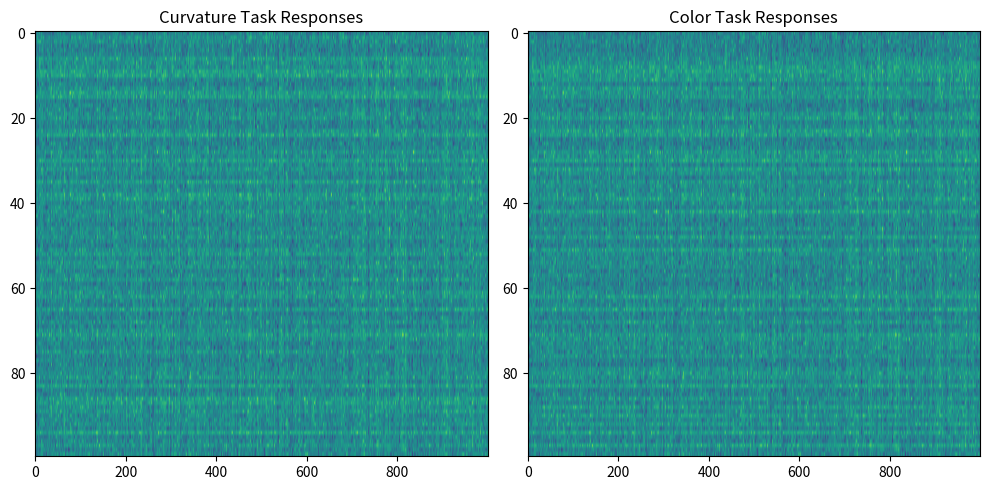

Source code (Python):
import numpy as np
import matplotlib.pyplot as plt

# Set random seed for reproducibility
np.random.seed(42)

# Parameters
n_neurons = 100
n_trials = 1000
n_features = 2  # curvature and color

# Create neural population
def create_population(n_neurons, n_features):
    # Random preferred stimuli for each neuron and feature
    preferred_stimuli = np.random.rand(n_neurons, n_features)
    # Random tuning widths
    tuning_widths = np.random.uniform(0.1, 0.5, (n_neurons, n_features))
    return preferred_stimuli, tuning_widths

# Neural response function
def neural_response(stimulus, preferred_stimuli, tuning_widths):
    diff = stimulus - preferred_stimuli
    return np.exp(-0.5 * np.sum((diff / tuning_widths)**2, axis=1))

# Generate correlated variability
def generate_correlated_variability(n_neurons, n_trials, correlation_strength=0.2):
    cov_matrix = np.eye(n_neurons) * (1 - correlation_strength) + np.ones((n_neurons, n_neurons)) * correlation_strength
    return np.random.multivariate_normal(np.zeros(n_neurons), cov_matrix, n_trials).T

# Simulate neural activity
def simulate_activity(stimulus, preferred_stimuli, tuning_widths, variability):
    mean_response = neural_response(stimulus, preferred_stimuli, tuning_widths)
    return mean_response[:, np.newaxis] + variability

# Create population and generate correlated variability
preferred_stimuli, tuning_widths = create_population(n_neurons, n_features)
correlated_variability = generate_correlated_variability(n_neurons, n_trials)

# Simulate different task conditions
def simulate_task(attended_feature, stimulus):
    # Implement a simple attention mechanism by scaling the response to the attended feature
    attention_gain = np.ones(n_features)
    attention_gain[attended_feature] = 1.5
    
    responses = simulate_activity(stimulus * attention_gain, preferred_stimuli, tuning_widths, correlated_variability)
    return responses

# Readout mechanism
def linear_readout(responses, weights):
    return np.dot(weights, responses)

# Analyze alignment
def analyze_alignment(responses, feature_axis, variability_axis):
    feature_projection = np.abs(np.dot(responses.T, feature_axis))
    variability_projection = np.abs(np.dot(responses.T, variability_axis))
    alignment = np.corrcoef(feature_projection, variability_projection)[0, 1]
    return alignment

# Run simulation
stimulus = np.random.rand(n_features)
curvature_responses = simulate_task(0, stimulus)
color_responses = simulate_task(1, stimulus)

# Calculate correlated variability axis (simplified as the first principal component)
_, variability_axis = np.linalg.eig(np.cov(correlated_variability))
variability_axis = variability_axis[:, 0]

# Calculate feature axes (simplified as the average gradient of responses)
curvature_axis = np.mean(np.gradient(curvature_responses, axis=1), axis=1)
color_axis = np.mean(np.gradient(color_responses, axis=1), axis=1)

# Analyze alignment
curvature_alignment = analyze_alignment(curvature_responses, curvature_axis, variability_axis)
color_alignment = analyze_alignment(color_responses, color_axis, variability_axis)

print(f"Curvature task alignment: {curvature_alignment:.3f}")
print(f"Color task alignment: {color_alignment:.3f}")

# Visualize results
plt.figure(figsize=(10, 5))
plt.subplot(121)
plt.imshow(curvature_responses, aspect='auto', cmap='viridis')
plt.title("Curvature Task Responses")
plt.subplot(122)
plt.imshow(color_responses, aspect='auto', cmap='viridis')
plt.title("Color Task Responses")
plt.tight_layout()
plt.show()